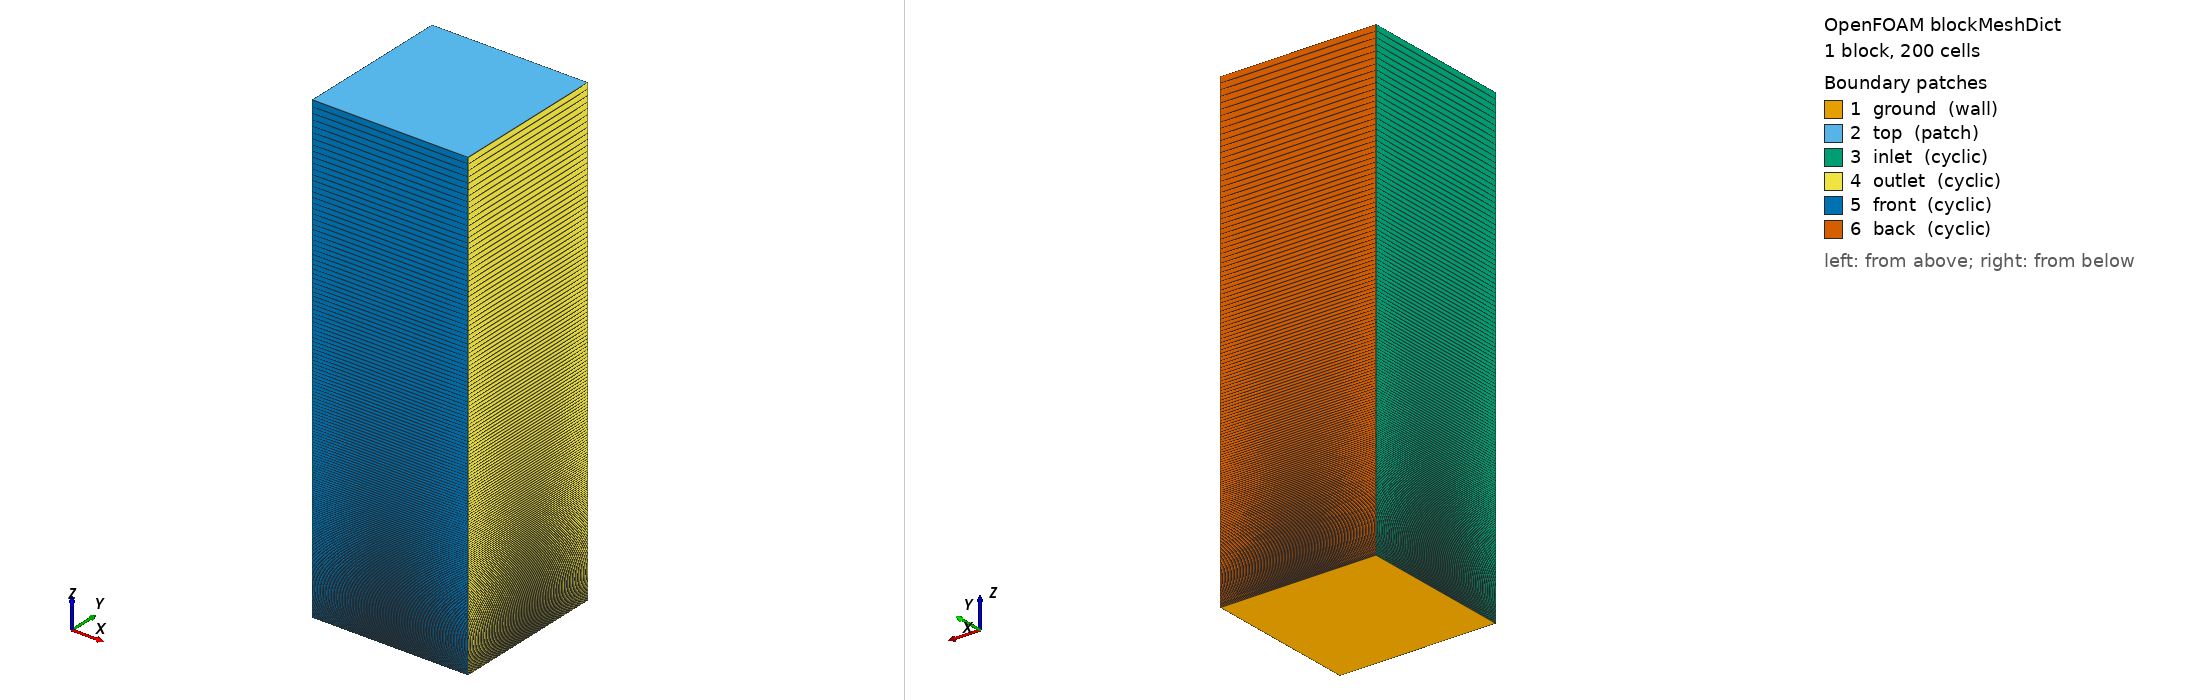

OpenFOAM case: the mesh blockMesh builds from blockMeshDict, 1 block(s), 200 cells. Boundary patches (legend numbers): 1 ground (wall), 2 top (patch), 3 inlet (cyclic), 4 outlet (cyclic), 5 front (cyclic), 6 back (cyclic). Left view from above one corner, right view from below the opposite corner. Boundary conditions: 0 field file(s) under 0/; 0 of 6 drawn patches have an entry in a shipped field file.

=== system/blockMeshDict ===
/*--------------------------------*- C++ -*----------------------------------*\
| =========                 |                                                 |
| \\      /  F ield         | OpenFOAM: The Open Source CFD Toolbox           |
|  \\    /   O peration     | Version:  2.3.0                                 |
|   \\  /    A nd           | Web:      www.OpenFOAM.org                      |
|    \\/     M anipulation  |                                                 |
\*---------------------------------------------------------------------------*/
FoamFile
{
    version     2.0;
    format      ascii;
    class       dictionary;
    object      blockMeshDict;
}
// * * * * * * * * * * * * * * * * * * * * * * * * * * * * * * * * * * * * * //

convertToMeters 1000;

vertices
(
    (0 0 0)
    (1 0 0)
    (1 1 0)
    (0 1 0)
    (0 0 3)
    (1 0 3)
    (1 1 3)
    (0 1 3)
);

blocks
(
    hex (0 1 2 3 4 5 6 7) (1 1 200) simpleGrading (1 1 10)
);

edges
(
);

boundary
(
    ground
    {
        type            wall;
        faces           
        (
        	(0 3 2 1)
        );
    }
    top
    {
        type      patch;
        faces
        (
            (4 5 6 7)
        );
    }
    inlet
    {
        type cyclic;
        neighbourPatch outlet;
        faces
        (
            (0 3 7 4)
        );
    }
    outlet
    {
        type cyclic;
        neighbourPatch inlet;
        faces
        (
            (1 2 6 5)
        );
    }
    front
    {
        type            cyclic;
        neighbourPatch  back;
        faces
        (
            (0 4 5 1)
        );
    }
    back
    {
        type            cyclic;
        neighbourPatch  front;
        faces
        (
            (2 3 7 6)
        );
    }
);

mergePatchPairs
(
);

// ************************************************************************* //
